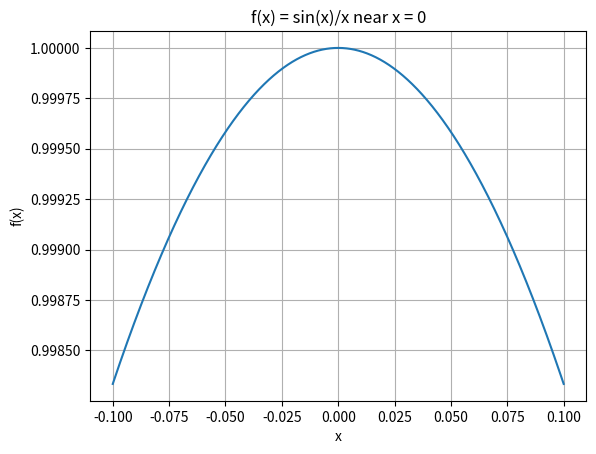
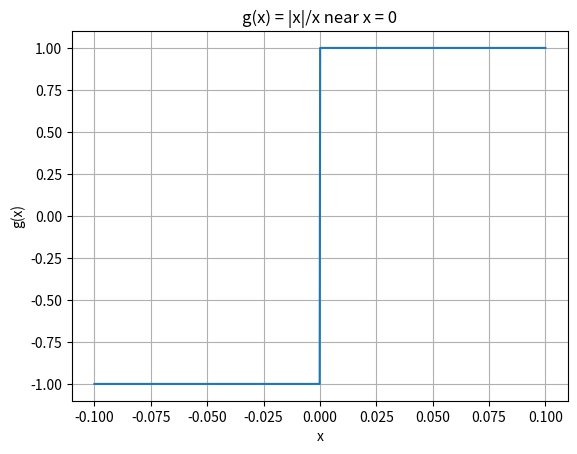

Here is the Python script that generated these plots, in order:
import math
import matplotlib.pyplot as plt

# double functions
def f(x):
    return math.sin(x)/x

def g(x):
    return abs(x)/x

# creating a domain w/ for loop
x_vals = []
for i in range(-1000, 1001):
    if i != 0:
        x_vals.append(i / 100)

# appending y values
f_vals = [] 
g_vals = []

for x in x_vals:
    f_vals.append(f(x))
    g_vals.append(g(x))

# approach values
approach_vals = [-0.1, -0.01, -0.001, -0.0001, 0.0001, 0.001, 0.01, 0.1]

# printing function values
print("Approaching 0:")

for a in approach_vals:
    print(f"x = {a} -> f(x) = {f(a)}, g(x) = {g(a)}")

# tighter values + graph
tight_x = []

for i in range(-1000, 1001):
    if i != 0:
        tight_x.append(i / 10000)

tight_f = []
tight_g = []

for x in tight_x:
    tight_f.append(f(x))
    tight_g.append(g(x))

# f(x)
plt.figure()
plt.plot(tight_x, tight_f)
plt.title("f(x) = sin(x)/x near x = 0")
plt.xlabel("x")
plt.ylabel("f(x)")
plt.grid()

# g(x)
plt.figure()
plt.plot(tight_x, tight_g)
plt.title("g(x) = |x|/x near x = 0")
plt.xlabel("x")
plt.ylabel("g(x)")
plt.grid()

plt.show()
